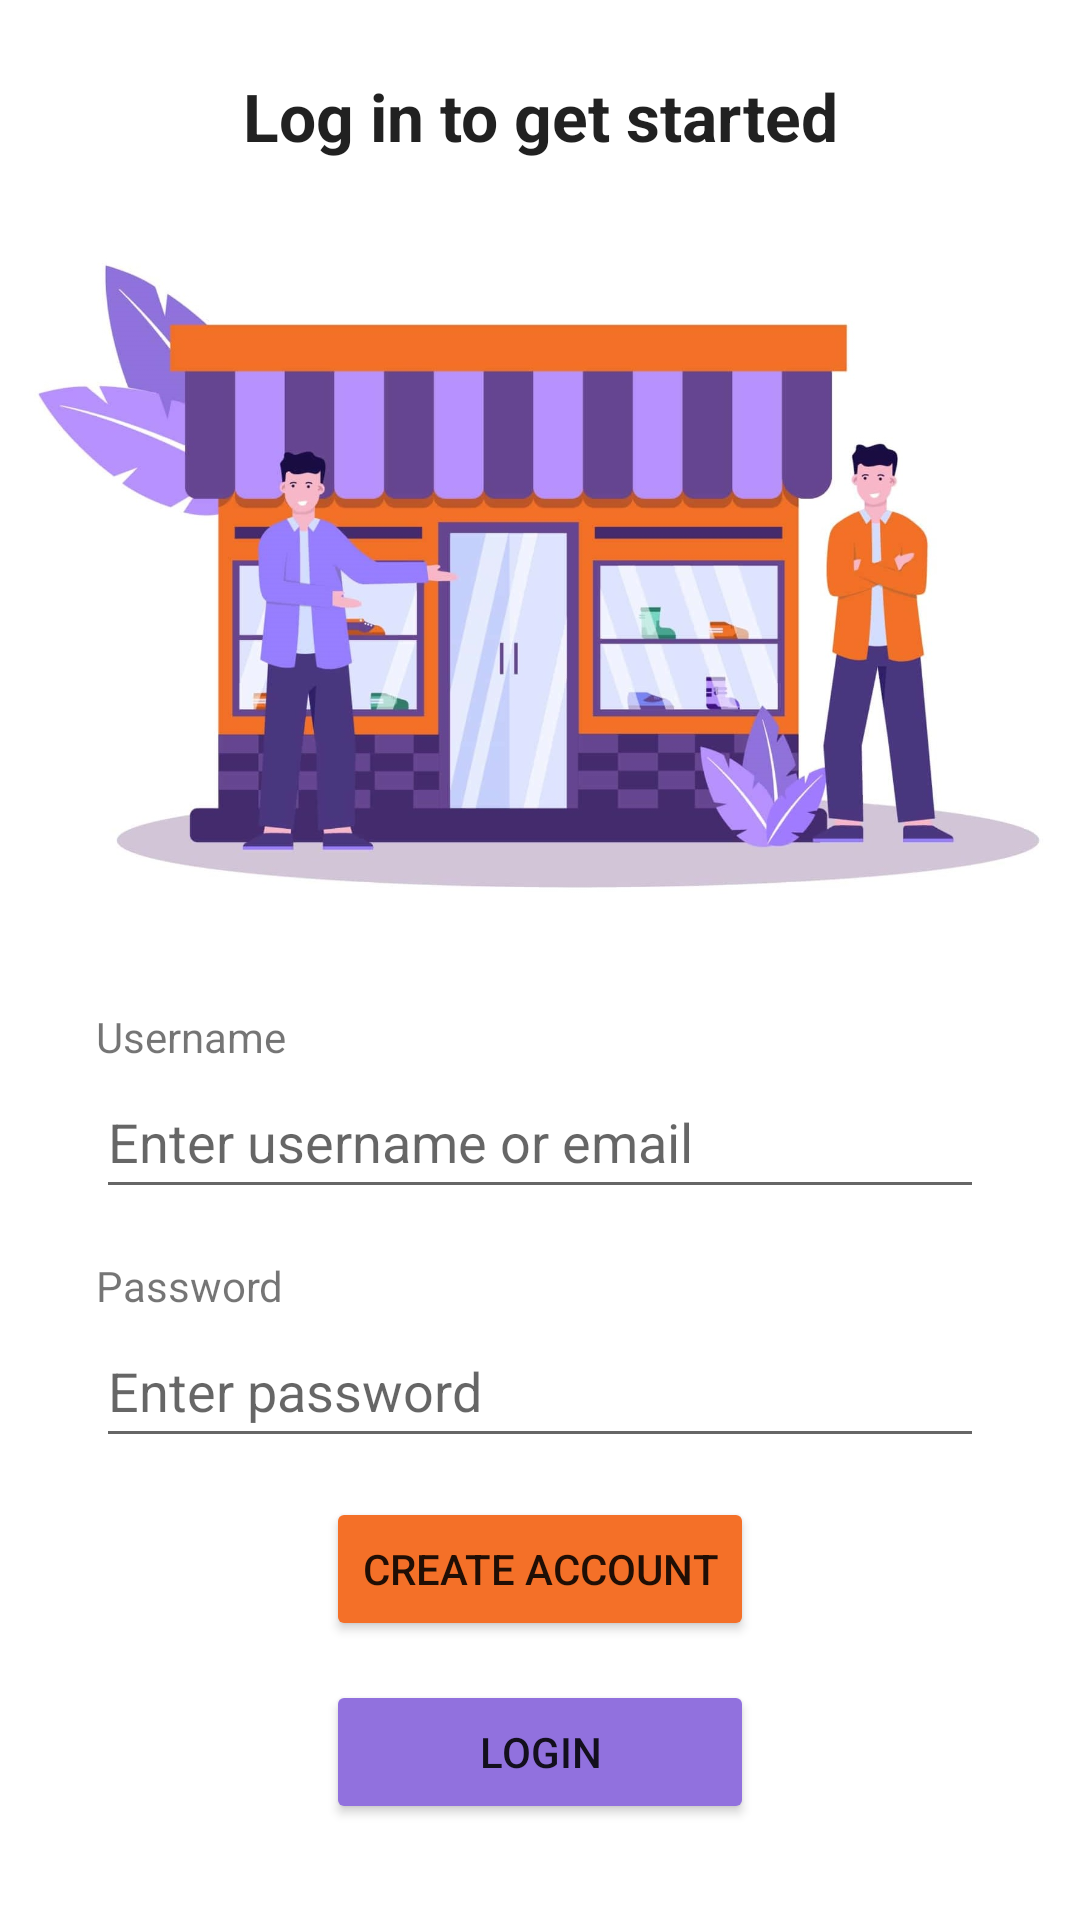

This screen was rendered from an Android layout file. Write that file and the resources it references.
<!-- AndroidManifest.xml: application theme AppTheme -->
<!-- res/layout/fragment_login.xml -->
<?xml version="1.0" encoding="utf-8"?>
<layout xmlns:android="http://schemas.android.com/apk/res/android"
    xmlns:app="http://schemas.android.com/apk/res-auto"
    xmlns:tools="http://schemas.android.com/tools">

    <androidx.constraintlayout.widget.ConstraintLayout
        android:layout_width="match_parent"
        android:layout_height="match_parent"
        android:background="#FFFFFF"
        tools:context=".screens.LoginFragment">

        <Button
            android:id="@+id/btn_login"
            android:layout_width="0dp"
            android:layout_height="wrap_content"
            android:layout_marginBottom="32dp"
            android:backgroundTint="@color/colorPrimary"
            android:text="@string/login"
            app:layout_constraintBottom_toBottomOf="parent"
            app:layout_constraintEnd_toEndOf="@+id/btn_sign_up"
            app:layout_constraintHorizontal_bias="0.5"
            app:layout_constraintStart_toStartOf="@+id/btn_sign_up" />

        <ImageView
            android:id="@+id/img_login"
            android:layout_width="0dp"
            android:layout_height="0dp"
            android:scaleType="centerCrop"
            app:layout_constraintBottom_toTopOf="@+id/guideline3"
            app:layout_constraintEnd_toEndOf="parent"
            app:layout_constraintHorizontal_bias="0.0"
            app:layout_constraintStart_toStartOf="parent"
            app:layout_constraintTop_toBottomOf="@+id/txt_login"
            app:layout_constraintVertical_bias="0.0"
            app:srcCompat="@drawable/login"
            tools:ignore="ContentDescription"
            tools:srcCompat="@drawable/login" />

        <Button
            android:id="@+id/btn_sign_up"
            android:layout_width="wrap_content"
            android:layout_height="wrap_content"
            android:backgroundTint="@color/colorAccent"
            android:text="@string/create_account"
            app:layout_constraintBottom_toTopOf="@+id/btn_login"
            app:layout_constraintEnd_toEndOf="parent"
            app:layout_constraintHorizontal_bias="0.5"
            app:layout_constraintStart_toStartOf="parent"
            app:layout_constraintTop_toBottomOf="@+id/edt_password" />

        <TextView
            android:id="@+id/txt_username"
            android:layout_width="wrap_content"
            android:layout_height="wrap_content"
            android:layout_marginStart="32dp"
            android:layout_marginTop="16dp"
            android:text="@string/username"
            app:layout_constraintStart_toStartOf="parent"
            app:layout_constraintTop_toBottomOf="@+id/img_login" />

        <TextView
            android:id="@+id/txt_password"
            android:layout_width="wrap_content"
            android:layout_height="wrap_content"
            android:layout_marginStart="32dp"
            android:layout_marginTop="16dp"
            android:text="@string/password"
            app:layout_constraintStart_toStartOf="parent"
            app:layout_constraintTop_toBottomOf="@+id/edt_username" />

        <EditText
            android:id="@+id/edt_username"
            android:layout_width="0dp"
            android:layout_height="wrap_content"
            android:layout_marginEnd="32dp"
            android:ems="10"
            android:hint="@string/enter_username.."
            android:importantForAutofill="no"
            android:inputType="textEmailAddress"
            android:minHeight="48dp"
            app:layout_constraintEnd_toEndOf="parent"
            app:layout_constraintStart_toStartOf="@+id/txt_username"
            app:layout_constraintTop_toBottomOf="@+id/txt_username" />

        <EditText
            android:id="@+id/edt_password"
            android:layout_width="0dp"
            android:layout_height="wrap_content"
            android:layout_marginEnd="32dp"
            android:ems="10"
            android:hint="@string/enter_password"
            android:importantForAutofill="no"
            android:inputType="textPassword"
            android:minHeight="48dp"
            app:layout_constraintEnd_toEndOf="parent"
            app:layout_constraintStart_toStartOf="@+id/txt_password"
            app:layout_constraintTop_toBottomOf="@+id/txt_password" />

        <TextView
            android:id="@+id/txt_login"
            android:layout_width="wrap_content"
            android:layout_height="wrap_content"
            android:layout_marginTop="24dp"
            android:text="@string/log_in.."
            android:textAppearance="@style/Heading1"
            app:layout_constraintEnd_toEndOf="parent"
            app:layout_constraintStart_toStartOf="parent"
            app:layout_constraintTop_toTopOf="parent" />

        <androidx.constraintlayout.widget.Guideline
            android:id="@+id/guideline3"
            android:layout_width="wrap_content"
            android:layout_height="wrap_content"
            android:orientation="horizontal"
            app:layout_constraintGuide_percent="0.5" />

    </androidx.constraintlayout.widget.ConstraintLayout>
</layout>
<!-- resources referenced by this layout -->
<resources>
  <color name="colorAccent">#F47028</color>
  <color name="colorPrimary">#9171DE</color>
  <!-- drawable login: jpg bitmap (drawable, 182850 bytes) -->
  <string name="create_account">Create Account</string>
  <string name="enter_password">Enter password</string>
  <string name="enter_username..">Enter username or email</string>
  <string name="log_in..">Log in to get started</string>
  <string name="login">Login</string>
  <string name="password">Password</string>
  <string name="username">Username</string>
  <style name="Heading1" parent="TextAppearance.AppCompat.Large">
          <item name="android:textStyle">bold</item>
      </style>
  <style name="AppTheme" parent="Theme.AppCompat.Light.DarkActionBar">
          
          <item name="colorPrimary">@color/colorPrimary</item>
          <item name="colorPrimaryDark">@color/colorPrimaryDark</item>
          <item name="colorAccent">@color/colorAccent</item>
      </style>
  <color name="colorPrimaryDark">#654591</color>
</resources>
